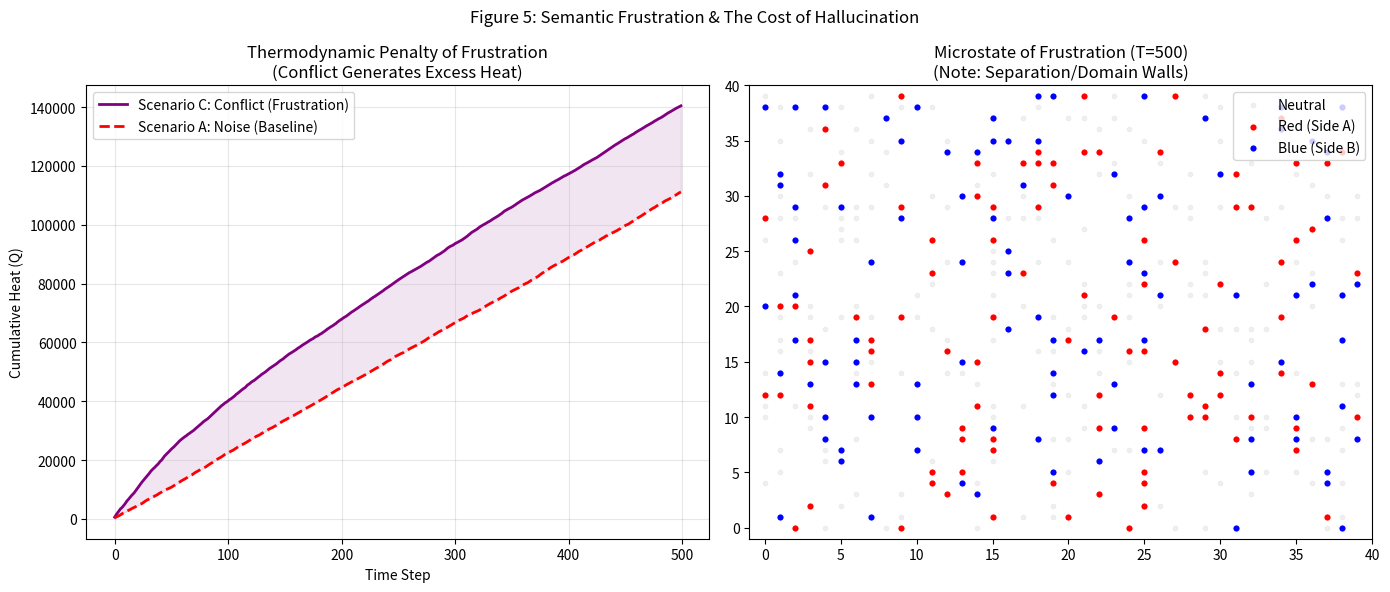

Write the Python code that produced this figure.
import numpy as np
import matplotlib.pyplot as plt
import random
import copy

# ==========================================
# 1. Configuration
# ==========================================
L = 40              
N_PARTICLES = 400   
N_COLORS = 4        
STEPS = 500         

# Thermodynamic Costs (The Physics)
Q_FREE = 0.1        # 自由移动
Q_SYNERGY = 0.01    # 协同 (同色)
Q_SCATTER = 1.0     # 普通散射 (异色 - 无关)
Q_FRUSTRATION = 10.0 # 阻挫/排斥 (异色 - 冲突) -> 比如 红色 vs 蓝色

# Conflict Definition
# 红色(0) 和 蓝色(1) 是死敌
CONFLICT_PAIRS = [(0, 1), (1, 0)] 

COLOR_MAP = {0: 'red', 1: 'blue', 2: 'green', 3: 'orange'}

# ==========================================
# 2. Core Logic
# ==========================================

class Particle:
    def __init__(self, p_id, color, x, y):
        self.id = p_id
        self.color = color
        self.x = x
        self.y = y

class SemanticGrid:
    def __init__(self, width, height):
        self.width = width
        self.height = height
        self.grid = np.full((width, height), -1, dtype=int)
        self.particles = []
        
    def add_particle(self, p):
        self.particles.append(p)
        self.grid[p.x, p.y] = p.id

    def get_particle_at(self, x, y):
        p_id = self.grid[x, y]
        if p_id == -1: return None
        for p in self.particles:
            if p.id == p_id: return p
        return None

    def move_particle(self, p, nx, ny):
        self.grid[p.x, p.y] = -1
        p.x, p.y = nx, ny
        self.grid[nx, ny] = p.id
        
    def swap_particles(self, p1, p2):
        self.grid[p1.x, p1.y] = p2.id
        self.grid[p2.x, p2.y] = p1.id
        p1.x, p1.y, p2.x, p2.y = p2.x, p2.y, p1.x, p1.y

# ==========================================
# 3. Physics Engine with Frustration
# ==========================================

def run_step_frustration(sim):
    step_heat = 0.0
    
    particles = list(sim.particles)
    random.shuffle(particles)
    
    for p in particles:
        # Try move
        dx, dy = random.choice([(-1, 0), (1, 0), (0, -1), (0, 1)])
        tx, ty = p.x + dx, p.y + dy
        
        # Wall check
        if not (0 <= tx < L and 0 <= ty < L):
            step_heat += Q_SCATTER 
            continue
            
        target = sim.get_particle_at(tx, ty)
        
        if target is None:
            # Free move
            sim.move_particle(p, tx, ty)
            step_heat += Q_FREE
            
        elif target.color == p.color:
            # Synergy
            sim.swap_particles(p, target)
            step_heat += Q_SYNERGY
            
        else:
            # Heterogeneous Collision
            # Check for Frustration (Conflict)
            if (p.color, target.color) in CONFLICT_PAIRS:
                # 剧烈排斥/阻挫
                # Move fails + High Heat
                step_heat += Q_FRUSTRATION
            else:
                # 普通散射
                step_heat += Q_SCATTER
                
    return step_heat

# ==========================================
# 4. Scenarios
# ==========================================

def generate_mixed_conflict(n_particles):
    """
    场景 C: 强制混合冲突粒子 (红色和蓝色)
    模拟脏数据/逻辑矛盾
    """
    sim = SemanticGrid(L, L)
    # 严格直方图: 各 100 个
    particles_per_color = n_particles // N_COLORS
    colors = []
    for c in range(N_COLORS): colors.extend([c] * particles_per_color)
    
    # 策略：特意把红色和蓝色撒在同一个区域，制造麻烦
    positions = []
    occupied = set()
    
    # 区域划分
    # 区域 1 (Conflict Zone): 红色 + 蓝色
    # 区域 2 (Safe Zone): 绿色 + 橙色
    
    center_conflict = (L//2, L//2)
    center_safe_1 = (L//4, L//4) # 只是为了填满
    center_safe_2 = (3*L//4, 3*L//4)
    
    all_coords = [(x,y) for x in range(L) for y in range(L)]
    random.shuffle(all_coords) # 用于非冲突粒子的随机填补
    
    pos_idx = 0
    
    # 分配位置
    color_positions = {c: [] for c in range(N_COLORS)}
    
    for c in range(N_COLORS):
        count = 0
        while count < particles_per_color:
            if c in [0, 1]: # Red & Blue (Enemies)
                # 强制它们挤在中间，增加接触率
                rx = int(random.gauss(center_conflict[0], 5.0)) # 比较密
                ry = int(random.gauss(center_conflict[1], 5.0))
                rx, ry = max(0, min(L-1, rx)), max(0, min(L-1, ry))
                pos = (rx, ry)
                if pos not in occupied:
                    occupied.add(pos)
                    sim.add_particle(Particle(len(sim.particles), c, rx, ry))
                    count += 1
            else:
                # Green & Orange (Bystanders) - 扔远点或者随机
                # 简单起见，随机填空位，或者聚在角落不干扰
                while True:
                    cand = all_coords[pos_idx]
                    pos_idx += 1
                    if cand not in occupied:
                        occupied.add(cand)
                        sim.add_particle(Particle(len(sim.particles), c, cand[0], cand[1]))
                        count += 1
                        break
    return sim

def generate_random(n_particles):
    # 复用之前的随机生成
    sim = SemanticGrid(L, L)
    particles_per_color = n_particles // N_COLORS
    colors = []
    for c in range(N_COLORS): colors.extend([c] * particles_per_color)
    random.shuffle(colors)
    
    all_coords = [(x, y) for x in range(L) for y in range(L)]
    positions = random.sample(all_coords, n_particles)
    
    for i in range(n_particles):
        sim.add_particle(Particle(i, colors[i], positions[i][0], positions[i][1]))
    return sim

# ==========================================
# 5. Main
# ==========================================

def run_frustration_experiment():
    print("Running Experiment 3B: Semantic Frustration...")
    
    # 1. Run Random (Baseline Noise)
    sim_rnd = generate_random(N_PARTICLES)
    q_rnd_history = []
    q_curr = 0
    for _ in range(STEPS):
        h = run_step_frustration(sim_rnd)
        q_curr += h
        q_rnd_history.append(q_curr)
        
    # 2. Run Conflict (Frustration)
    sim_conf = generate_mixed_conflict(N_PARTICLES)
    q_conf_history = []
    q_curr = 0
    
    # Snapshot for visualization (Initial)
    sim_conf_initial = copy.deepcopy(sim_conf) # Just coordinate copy actually needed
    
    for _ in range(STEPS):
        h = run_step_frustration(sim_conf)
        q_curr += h
        q_conf_history.append(q_curr)
        
    # =================
    # Visualization
    # =================
    plt.rcParams.update({'font.size': 10})
    fig, (ax1, ax2) = plt.subplots(1, 2, figsize=(14, 6))
    
    # Left: Heat Comparison
    ax1.plot(q_conf_history, 'purple', lw=2, label='Scenario C: Conflict (Frustration)')
    ax1.plot(q_rnd_history, 'r--', lw=2, label='Scenario A: Noise (Baseline)')
    ax1.fill_between(range(STEPS), q_rnd_history, q_conf_history, color='purple', alpha=0.1)
    
    ax1.set_xlabel('Time Step')
    ax1.set_ylabel('Cumulative Heat (Q)')
    ax1.set_title('Thermodynamic Penalty of Frustration\n(Conflict Generates Excess Heat)')
    ax1.legend()
    ax1.grid(True, alpha=0.3)
    
    # Right: The Conflict Zone (Visualizing Domain Walls)
    # Plot final state of Conflict Scenario
    x_r, y_r = [], []
    x_b, y_b = [], []
    x_o, y_o = [], []
    
    for p in sim_conf.particles:
        if p.color == 0: # Red
            x_r.append(p.x); y_r.append(L-1-p.y)
        elif p.color == 1: # Blue
            x_b.append(p.x); y_b.append(L-1-p.y)
        else: # Others
            x_o.append(p.x); y_o.append(L-1-p.y)
            
    ax2.scatter(x_o, y_o, c='lightgray', s=10, alpha=0.3, label='Neutral')
    ax2.scatter(x_r, y_r, c='red', s=30, edgecolors='white', label='Red (Side A)')
    ax2.scatter(x_b, y_b, c='blue', s=30, edgecolors='white', label='Blue (Side B)')
    
    ax2.set_xlim(-1, L); ax2.set_ylim(-1, L)
    ax2.set_title(f'Microstate of Frustration (T={STEPS})\n(Note: Separation/Domain Walls)')
    ax2.legend(loc='upper right')
    
    plt.suptitle("Figure 5: Semantic Frustration & The Cost of Hallucination")
    plt.tight_layout()
    plt.show()

if __name__ == "__main__":
    run_frustration_experiment()
